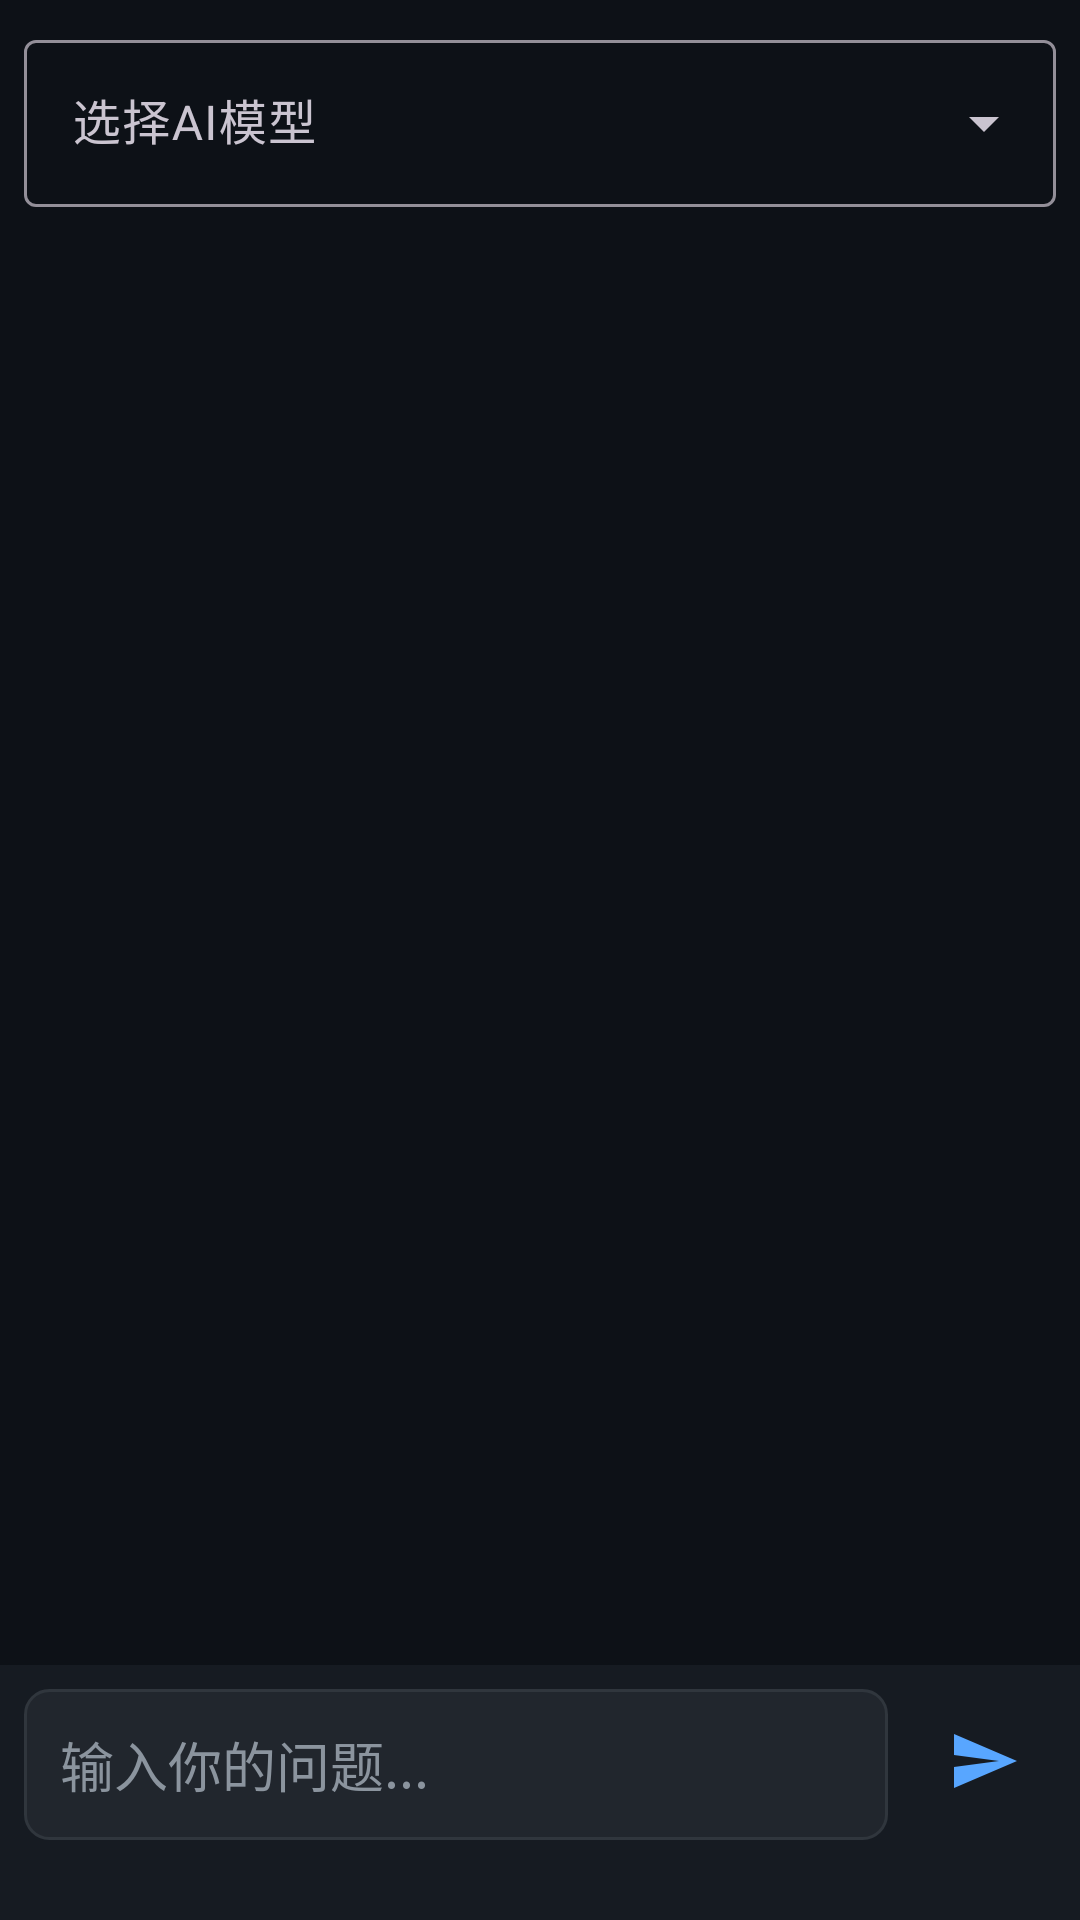

Produce the Android XML layout that renders to this screen, including the resource entries it uses.
<!-- AndroidManifest.xml: application theme Theme.SuperAIWorkbench -->
<!-- res/layout/fragment_chat.xml -->
<?xml version="1.0" encoding="utf-8"?>
<androidx.constraintlayout.widget.ConstraintLayout
    xmlns:android="http://schemas.android.com/apk/res/android"
    xmlns:app="http://schemas.android.com/apk/res-auto"
    android:layout_width="match_parent"
    android:layout_height="match_parent"
    android:background="@color/background">

    
    <com.google.android.material.textfield.TextInputLayout
        android:id="@+id/model_selector_layout"
        android:layout_width="match_parent"
        android:layout_height="wrap_content"
        android:padding="8dp"
        app:layout_constraintTop_toTopOf="parent"
        style="@style/Widget.Material3.TextInputLayout.OutlinedBox.ExposedDropdownMenu">

        <AutoCompleteTextView
            android:id="@+id/model_selector"
            android:layout_width="match_parent"
            android:layout_height="wrap_content"
            android:hint="选择AI模型"
            android:inputType="none" />
    </com.google.android.material.textfield.TextInputLayout>

    
    <androidx.recyclerview.widget.RecyclerView
        android:id="@+id/chat_recycler"
        android:layout_width="match_parent"
        android:layout_height="0dp"
        app:layout_constraintTop_toBottomOf="@id/model_selector_layout"
        app:layout_constraintBottom_toTopOf="@id/input_area"
        android:padding="8dp"
        android:clipToPadding="false" />

    
    <LinearLayout
        android:id="@+id/input_area"
        android:layout_width="match_parent"
        android:layout_height="wrap_content"
        android:orientation="vertical"
        android:padding="8dp"
        android:background="@color/surface"
        app:layout_constraintBottom_toBottomOf="parent">

        <LinearLayout
            android:layout_width="match_parent"
            android:layout_height="wrap_content"
            android:orientation="horizontal">

            <EditText
                android:id="@+id/message_input"
                android:layout_width="0dp"
                android:layout_height="wrap_content"
                android:layout_weight="1"
                android:hint="@string/input_hint"
                android:maxLines="5"
                android:background="@drawable/input_background"
                android:padding="12dp"
                android:textColor="@color/text_primary"
                android:textColorHint="@color/text_secondary" />

            <ImageButton
                android:id="@+id/send_button"
                android:layout_width="48dp"
                android:layout_height="48dp"
                android:layout_marginStart="8dp"
                android:src="@drawable/ic_send"
                android:background="?attr/selectableItemBackgroundBorderless"
                android:tint="@color/primary"
                android:contentDescription="发送" />
        </LinearLayout>

        <TextView
            android:id="@+id/token_info"
            android:layout_width="wrap_content"
            android:layout_height="wrap_content"
            android:textSize="11sp"
            android:textColor="@color/text_muted"
            android:layout_marginTop="4dp" />
    </LinearLayout>

    
    <ProgressBar
        android:id="@+id/progress_bar"
        android:layout_width="wrap_content"
        android:layout_height="wrap_content"
        android:visibility="gone"
        app:layout_constraintTop_toTopOf="parent"
        app:layout_constraintBottom_toBottomOf="parent"
        app:layout_constraintStart_toStartOf="parent"
        app:layout_constraintEnd_toEndOf="parent" />

</androidx.constraintlayout.widget.ConstraintLayout>
<!-- resources referenced by this layout -->
<resources>
  <color name="background">#0d1117</color>
  <color name="primary">#58a6ff</color>
  <color name="surface">#161b22</color>
  <color name="text_muted">#484f58</color>
  <color name="text_primary">#e6edf3</color>
  <color name="text_secondary">#8b949e</color>
  <!-- drawable ic_send (drawable) -->
  <vector xmlns:android="http://schemas.android.com/apk/res/android"
      android:width="24dp"
      android:height="24dp"
      android:viewportWidth="24"
      android:viewportHeight="24"
      android:tint="@color/primary">
      <path
          android:fillColor="@android:color/white"
          android:pathData="M2.01,21L23,12 2.01,3 2,10l15,2 -15,2z" />
  </vector>
  <!-- drawable input_background (drawable) -->
  <?xml version="1.0" encoding="utf-8"?>
  <shape xmlns:android="http://schemas.android.com/apk/res/android"
      android:shape="rectangle">
      <solid android:color="@color/surface_variant" />
      <stroke android:width="1dp" android:color="@color/border" />
      <corners android:radius="8dp" />
  </shape>
  <string name="input_hint">输入你的问题...</string>
  <style name="Theme.SuperAIWorkbench" parent="Theme.Material3.Dark.NoActionBar">
          <item name="colorPrimary">@color/primary</item>
          <item name="colorPrimaryDark">@color/primary_dark</item>
          <item name="colorAccent">@color/accent</item>
          <item name="android:windowBackground">@color/background</item>
          <item name="colorSurface">@color/surface</item>
          <item name="android:statusBarColor">@color/primary_dark</item>
          <item name="android:navigationBarColor">@color/background</item>
      </style>
  <color name="surface_variant">#21262d</color>
  <color name="border">#30363d</color>
  <color name="primary_dark">#0d1117</color>
  <color name="accent">#a371f7</color>
</resources>
